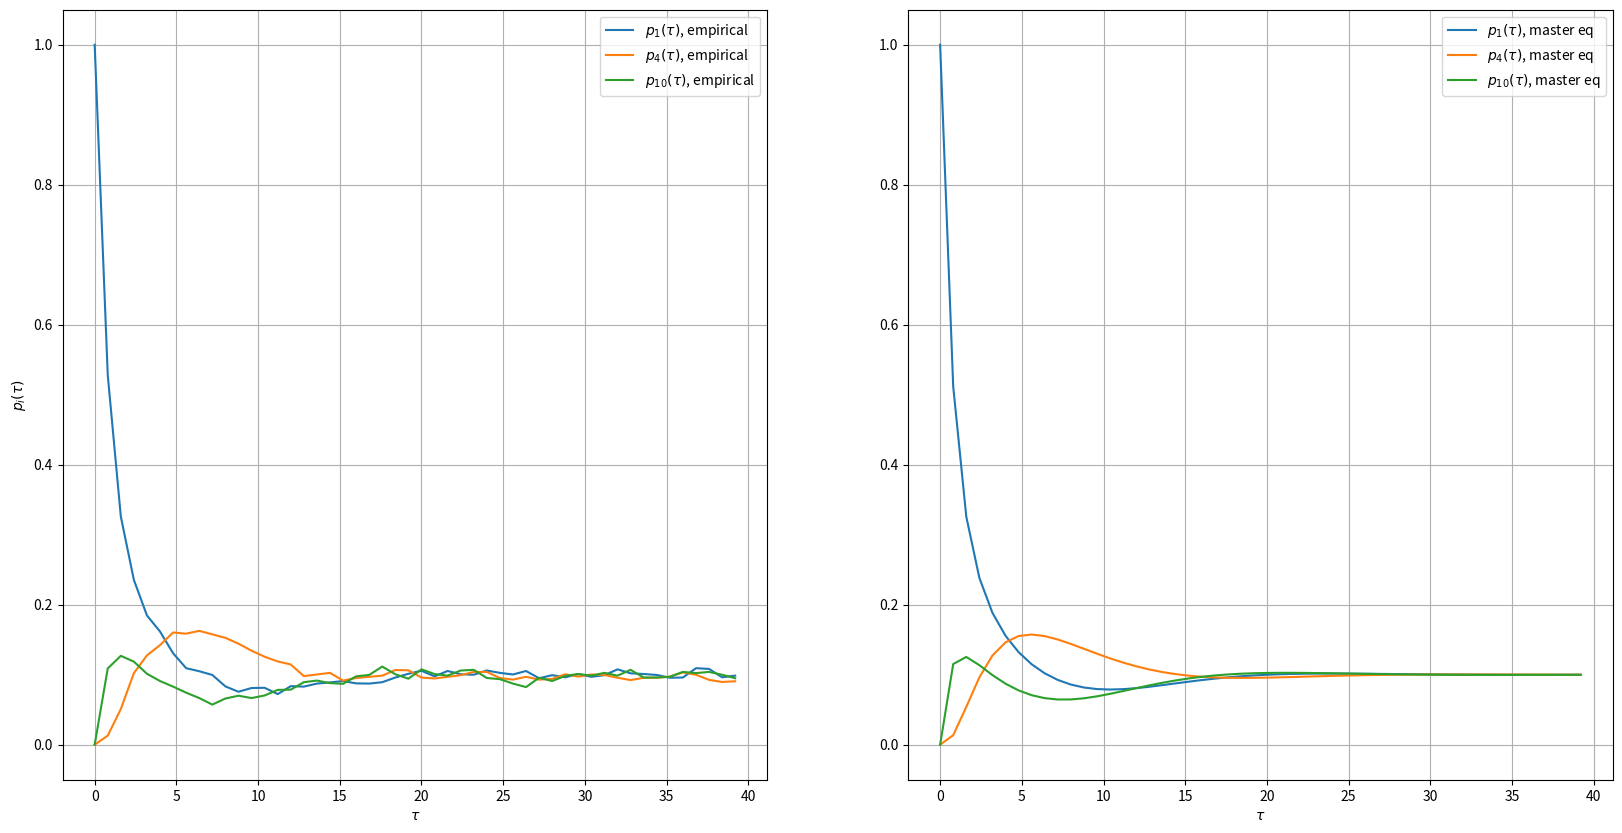

Reproduce this figure in Python.
import numpy as np
import matplotlib.pyplot as plt
import scipy as sc
import scipy.linalg as la
import numpy.random as rn


class JumpProcessMasterEquation:
    def __init__(
        self, N: int, initial_dist: np.ndarray, transition_matrix: np.ndarray, M: int
    ):
        """initialisation of class

        Args:
            N (int): number of states in the system
            initial_dist (np.ndarray): initial distribution of the system
            transition_matrix (np.ndarray): 2D array where entry [a, b] (a neq b) is the transition rate from a to b and [a, a] is the exit rate = -sum of all [a, b] terms
            M (int): resolution of time we choose
        """
        self.N = N
        self.states = np.arange(1, N + 1)
        self.initial_dist = initial_dist
        self.transition_matrix = transition_matrix
        self.M = M
        self.dist_matr = np.zeros((N, N))

    def distance_matrix(self, d: np.ndarray):
        self.dist_matr = d

    def initial_state(self):
        """Function to randomly determine initial condition given a initial distribution

        Returns:
            int: (random) initial state
        """
        n_0 = rn.choice(self.states, 1, p=self.initial_dist)

        return n_0[0]

    def Trajectory_sample(self, final_time: float):

        # list with states in it
        trajectory = [self.initial_state()]
        # list of transition times to the next respective states
        state_time = [0]
        # print(self.transition_matrix[trajectory[-1]-1, trajectory[-1]-1])
        # start at time 0
        tau = 0
        while tau <= final_time:
            # draw the escape time according to an exponential distribution
            # note that the index for states starts at 1, hence we have to subtract to get the appropriate index
            tau += rn.exponential(
                scale=-1
                / self.transition_matrix[trajectory[-1] - 1, trajectory[-1] - 1]
            )
            if tau <= final_time:
                state_time.append(tau)
                # figure out which state it transitions to
                transition_dist = self.transition_matrix[trajectory[-1] - 1] / (
                    -self.transition_matrix[trajectory[-1] - 1, trajectory[-1] - 1]
                )
                transition_dist[trajectory[-1] - 1] = 0
                trajectory.append(rn.choice(self.states, 1, p=transition_dist)[0])
        state_time.append(final_time)
        return trajectory, state_time

    def master_eq_evolution(self, t):
        """function to evolve probabilities to a certain time according to the master equation
        Note that this is the 'actual' probability, not the empiric sampling probability

        Args:
            t (float): time to propagate to

        Returns:
            np.ndarray: probability at time t
        """
        propagator = la.expm(self.transition_matrix * t)

        return np.matmul(propagator.T, self.initial_dist)

    def empirical_probability(self, t: float, sample_size: int):
        """Cakculating empirical probability from a set of sample_size trajectories spanning from 0 to t. We consider a discretisation of N intermediate steps

        Args:
            t (float): final time
            M (int): Number of discretisation steps
            sample_size (int): Number of trajectories

        Returns:
            np.ndarray: probability matrix, entry [a,b] is probability of state b at timestep a
            np.ndarray: array consisting of times at which probability is calculated
        """
        p = np.zeros((self.M, self.N))

        dt = t / self.M

        time = np.arange(0, self.M) * dt

        for i in range(sample_size):
            trajectory, trajectory_time = self.Trajectory_sample(t)
            # print(trajectory, trajectory_time)
            index = 0
            for k in range(self.M):
                for j in range(len(trajectory_time)):
                    # print(time[k], trajectory_time[j], len(trajectory_time))
                    if time[k] < trajectory_time[j]:
                        index = j - 1
                        break

                # print(index, trajectory[index] - 1)
                p[k, trajectory[index] - 1] += 1

        self.p = p / sample_size
        self.time = time
        return p / sample_size, time

    def Z(self):

        z = np.zeros((self.N, self.N, self.M))

        for m in range(self.M):

            for k in range(self.N):
                for j in range(k, self.N):
                    if self.transition_matrix[k, j] > 0:
                        z[k, j, m] = (
                            self.transition_matrix[k, j] * self.p[m, k]
                            - self.transition_matrix[j, k] * self.p[m, j]
                        ) / (
                            self.transition_matrix[k, j] * self.p[m, k]
                            + self.transition_matrix[j, k] * self.p[m, j]
                        )
                        z[j, k, m] = -z[k, j, m]

        self.Z_matrix = z
        return z

    def current_full(self, t: float, N: int):
        return 0


# J = JumpProcess_description_MasterEquation(3, np.array([0, 0, 1]), np.zeros((3, 3)))
# print(J.initial_state(), J.states)


# example with a ring, say 10 states, with a biased of going "right"
N = 10
M = 50
p = np.zeros(N)
p[0] = 1

transition_matrix = np.zeros((N, N))

for i in range(N):

    transition_matrix[i, (i + 1) % N] = 0.7

    transition_matrix[i, i - 1] = 0.3

    transition_matrix[i, i] = -np.sum(transition_matrix[i, :])


T = JumpProcessMasterEquation(N, p, transition_matrix, M)
tra = T.Trajectory_sample(10)


def trajectory_plot(states, transitions, t):
    fig = plt.figure()

    for i in range(len(states) - 1):
        plt.plot([transitions[i], transitions[i + 1]], [states[i], states[i]], "r-")
        plt.plot(
            [transitions[i + 1], transitions[i + 1]], [states[i], states[i + 1]], "r-"
        )
    plt.plot([transitions[-2], transitions[-2]], [states[-2], states[-1]], "r-")
    plt.plot([transitions[-2], transitions[-1]], [states[-1], states[-1]], "r-")

    plt.savefig("test.pdf", dpi=500, bbox_inches="tight")


# trajectory_plot(tra[0], tra[1], 10)


# master equation solution for state 1

t_final = 40
dtau = t_final / M
p_me = []
p_me_4 = []
p_me_10 = []
for m in range(M):
    ME = T.master_eq_evolution(m * dtau)
    p_me.append(ME[0])
    p_me_4.append(ME[3])
    p_me_10.append(ME[-1])

prob, time = T.empirical_probability(t_final, 3000)
z = T.Z()
print(prob, time)
print(z[:, :, 1])


fig, ax = plt.subplots(nrows=1, ncols=2, figsize=(20, 10))
ax[0].plot(time, prob[:, 0], label=r"$p_1(\tau)$, empirical")
ax[0].plot(time, prob[:, 3], label=r"$p_4(\tau)$, empirical")
ax[0].plot(time, prob[:, -1], label=r"$p_{10}(\tau)$, empirical")
ax[0].grid()
ax[0].legend()
ax[0].set_xlabel(r"$\tau$")
ax[0].set_ylabel(r"$p_i(\tau)$")

ax[1].plot(time, p_me, label=r"$p_1(\tau)$, master eq")
ax[1].plot(time, p_me_4, label=r"$p_4(\tau)$, master eq")
ax[1].plot(time, p_me_10, label=r"$p_{10}(\tau)$, master eq")
ax[1].grid()
ax[1].legend()
ax[1].set_xlabel(r"$\tau$")


plt.show()
